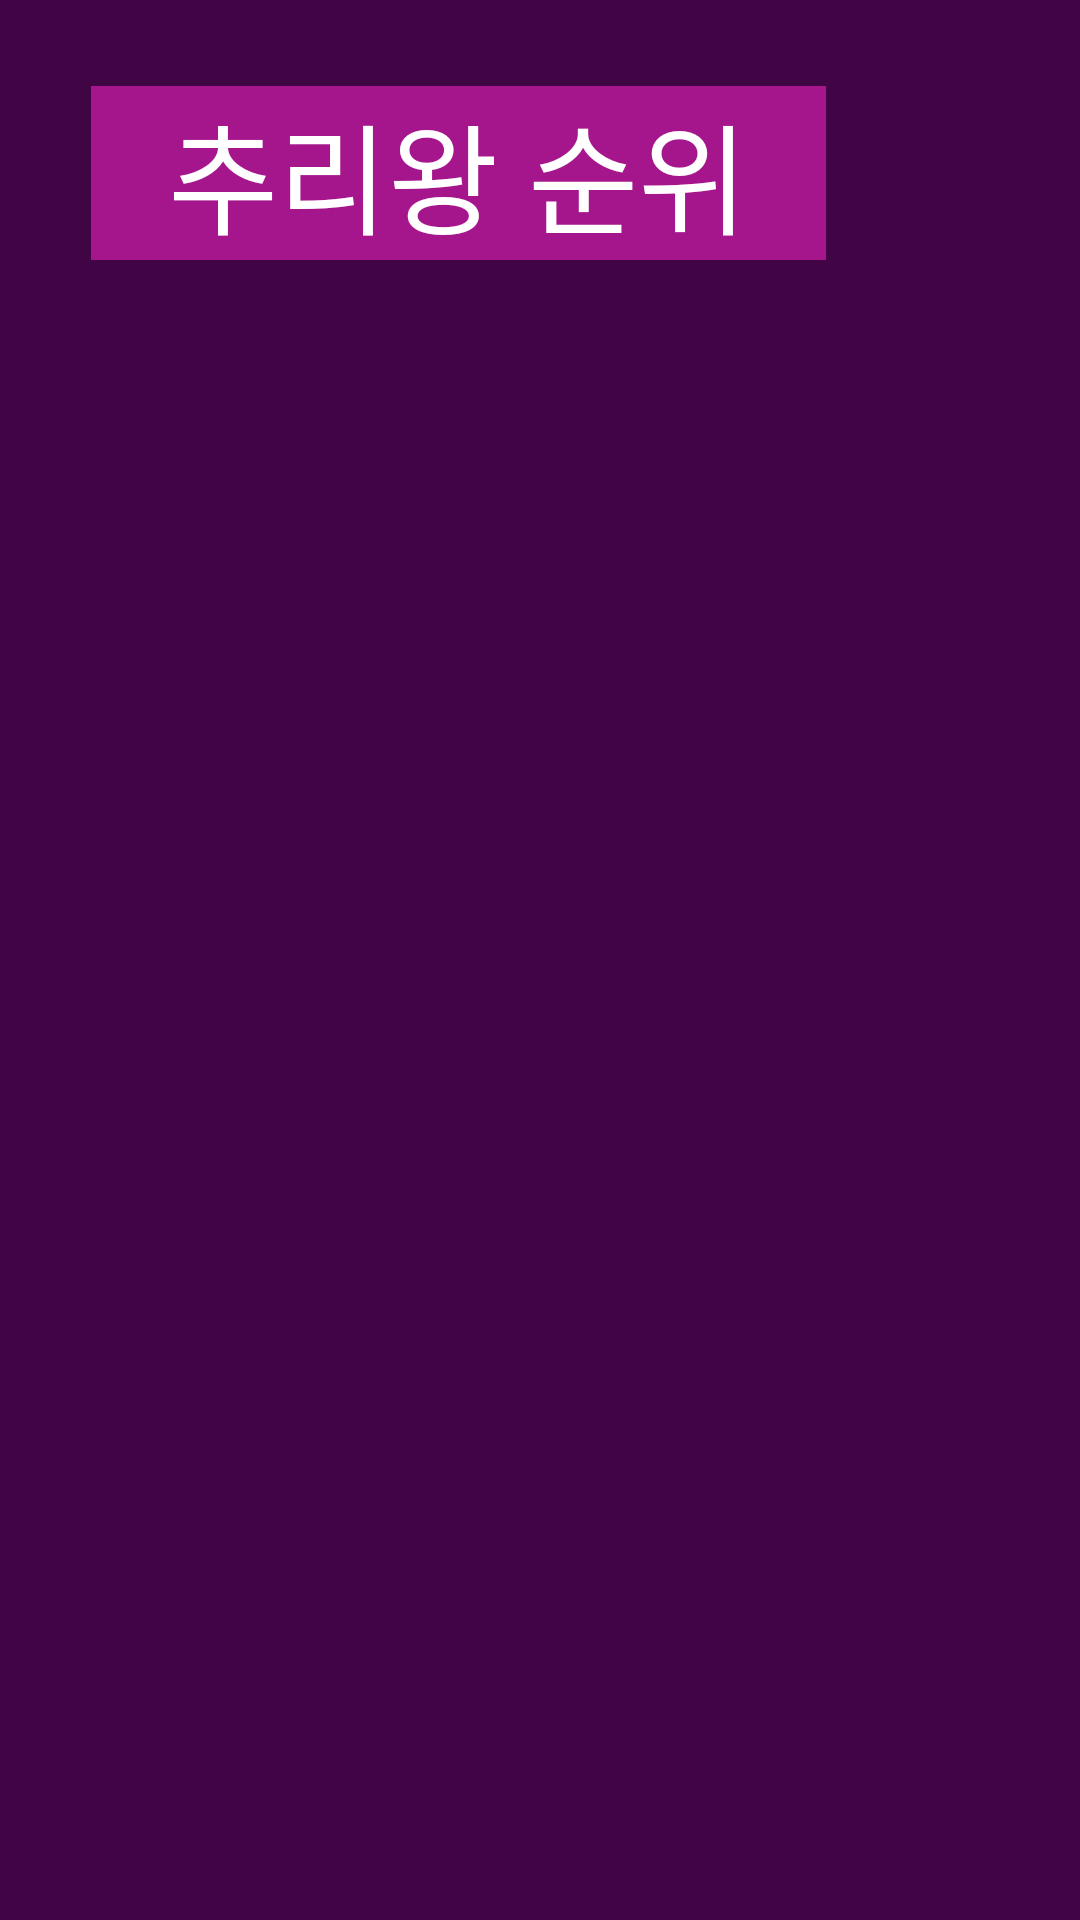

Produce the Android XML layout that renders to this screen, including the resource entries it uses.
<!-- AndroidManifest.xml: application theme Theme.Catch_Pixel_AI -->
<!-- res/layout/activity_game_grade.xml -->
<?xml version="1.0" encoding="utf-8"?>
<androidx.constraintlayout.widget.ConstraintLayout xmlns:android="http://schemas.android.com/apk/res/android"
    xmlns:app="http://schemas.android.com/apk/res-auto"
    xmlns:tools="http://schemas.android.com/tools"
    android:id="@+id/main"
    android:layout_width="match_parent"
    android:layout_height="match_parent"
    android:background="#410445"
    tools:context=".Game_grade">

    <TextView
        android:id="@+id/Grade_title"
        android:layout_width="245dp"
        android:layout_height="58dp"
        android:background="#a5158c"
        android:backgroundTint="#a5158c"
        android:text="추리왕 순위"
        android:textAlignment="center"
        android:textColor="#FFFFFF"
        android:textSize="40sp"
        android:typeface="normal"
        app:layout_constraintBottom_toBottomOf="parent"
        app:layout_constraintEnd_toEndOf="parent"
        app:layout_constraintHorizontal_bias="0.265"
        app:layout_constraintStart_toStartOf="parent"
        app:layout_constraintTop_toTopOf="parent"
        app:layout_constraintVertical_bias="0.049" />
</androidx.constraintlayout.widget.ConstraintLayout>
<!-- resources referenced by this layout -->
<resources>
  <style name="Theme.Catch_Pixel_AI" parent="Base.Theme.Catch_Pixel_AI" />
  <style name="Base.Theme.Catch_Pixel_AI" parent="Theme.AppCompat.DayNight.NoActionBar">
          
          
      </style>
</resources>
